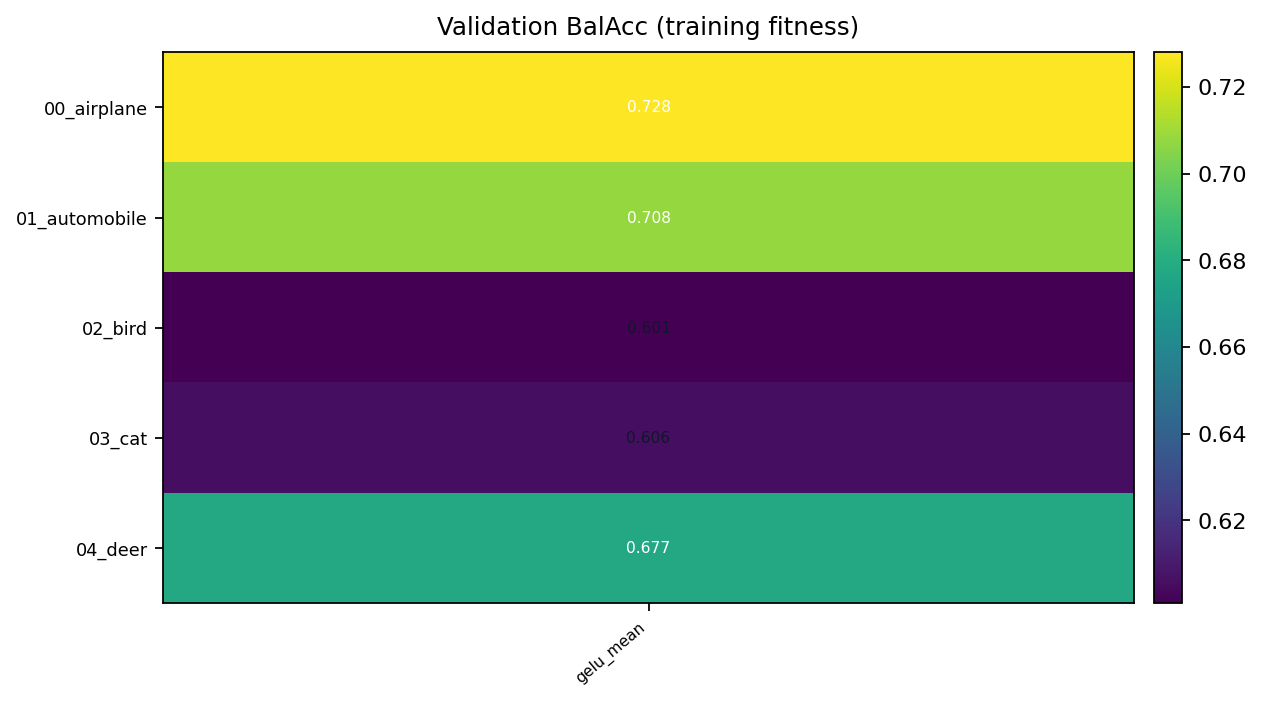

The table this chart was drawn from, first rows:
class, gelu_mean
00_airplane, 0.728
01_automobile, 0.7079
02_bird, 0.6009
03_cat, 0.6058
04_deer, 0.6774
